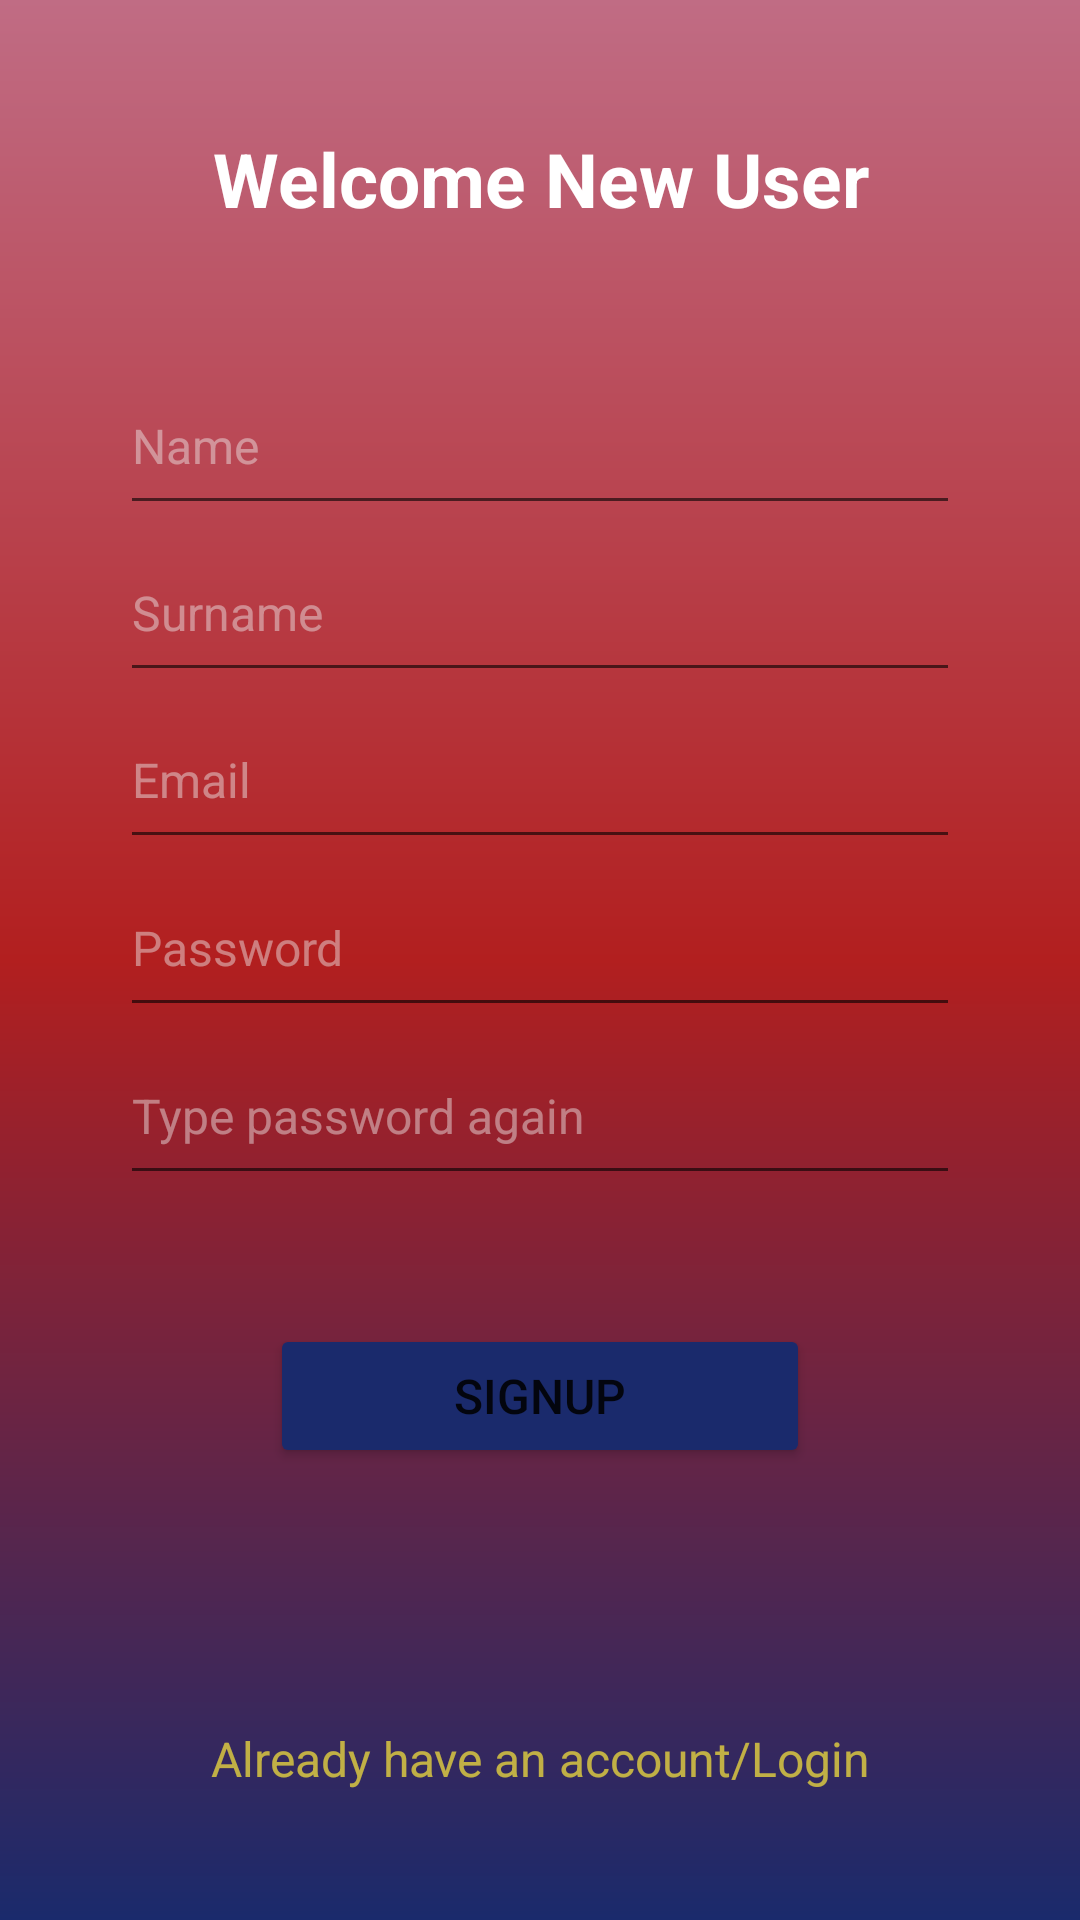

This screen was rendered from an Android layout file. Write that file and the resources it references.
<!-- AndroidManifest.xml: application theme Theme.CyberShopKissv4 -->
<!-- res/layout/activity_signup.xml -->
<?xml version="1.0" encoding="utf-8"?>
<LinearLayout xmlns:android="http://schemas.android.com/apk/res/android"
    xmlns:app="http://schemas.android.com/apk/res-auto"
    xmlns:tools="http://schemas.android.com/tools"
    android:layout_width="match_parent"
    android:layout_height="match_parent"
    android:layout_weight="1"
    android:background="@drawable/gradient_backgroundz"
    android:orientation="vertical"
    android:weightSum="4"
    app:layout_constraintBottom_toBottomOf="parent"
    app:layout_constraintEnd_toEndOf="parent"
    app:layout_constraintStart_toStartOf="parent"
    tools:context=".SignupActivity">

    <LinearLayout
        android:layout_width="match_parent"
        android:layout_height="wrap_content"
        android:layout_weight="1"
        android:orientation="vertical"
        android:weightSum="1">

        <TextView
            android:layout_width="match_parent"
            android:layout_height="wrap_content"
            android:layout_weight="1"
            android:gravity="center"
            android:text="@string/signup_text"
            android:textColor="#FFFFFF"
            android:textSize="25dp"
            android:textStyle="bold" />
    </LinearLayout>

    <LinearLayout
        android:layout_width="match_parent"
        android:layout_height="wrap_content"
        android:layout_weight="1"
        android:orientation="vertical"
        android:weightSum="5">

        <EditText
            android:id="@+id/get_name_signup"
            android:layout_width="match_parent"
            android:layout_height="0dp"
            android:layout_marginLeft="40dp"
            android:layout_marginRight="40dp"
            android:layout_weight="1"
            android:hint="Name"
            android:textColor="#ffffff"
            android:textColorHint="@color/colorHintGrey"
            android:textSize="16sp" />

        <EditText
            android:id="@+id/get_surname_signup"
            android:layout_width="match_parent"
            android:layout_height="0dp"
            android:layout_marginLeft="40dp"
            android:layout_marginRight="40dp"
            android:layout_weight="1"
            android:hint="Surname"
            android:textColor="#ffffff"
            android:textColorHint="@color/colorHintGrey"
            android:textSize="16sp" />

        <EditText
            android:id="@+id/get_email_signup"
            android:layout_width="match_parent"
            android:layout_height="0dp"
            android:layout_marginLeft="40dp"
            android:layout_marginRight="40dp"
            android:layout_weight="1"
            android:hint="Email"
            android:inputType="textEmailAddress"
            android:textColor="#ffffff"
            android:textColorHint="@color/colorHintGrey"
            android:textSize="16sp" />

        <EditText
            android:id="@+id/get_pass_signup"
            android:layout_width="match_parent"
            android:layout_height="0dp"
            android:layout_marginLeft="40dp"
            android:layout_marginRight="40dp"
            android:layout_weight="1"
            android:hint="Password"
            android:inputType="textPassword"
            android:textColor="#ffffff"
            android:textColorHint="@color/colorHintGrey"
            android:textSize="16sp" />

        <EditText
            android:id="@+id/get_pass2_signup"
            android:layout_width="match_parent"
            android:layout_height="0dp"
            android:layout_marginLeft="40dp"
            android:layout_marginRight="40dp"
            android:layout_weight="1"
            android:hint="Type password again"
            android:inputType="textPassword"
            android:textColor="#ffffff"
            android:textColorHint="@color/colorHintGrey"
            android:textSize="16sp" />

    </LinearLayout>

    <LinearLayout
        android:layout_width="match_parent"
        android:layout_height="wrap_content"
        android:layout_weight="1"
        android:gravity="center|center_horizontal"
        android:orientation="vertical"
        android:weightSum="1">

        <Button
            android:id="@+id/buttonSignup"
            android:layout_width="180dp"
            android:layout_height="wrap_content"
            android:layout_gravity="center_horizontal"
            android:backgroundTint="@color/cyberButtonElectricBlue"
            android:gravity="center|center_vertical"
            android:text="@string/signup_button"
            android:textSize="16sp" />
    </LinearLayout>

    <LinearLayout
        android:layout_width="match_parent"
        android:layout_height="wrap_content"
        android:layout_weight="1"
        android:orientation="vertical"
        android:weightSum="2">

        <TextView
            android:id="@+id/loginBack"
            android:layout_width="match_parent"
            android:layout_height="wrap_content"
            android:layout_weight="2"
            android:gravity="center"
            android:text="Already have an account/Login"
            android:textColor="#B2FFEB3B"
            android:textSize="16sp" />
    </LinearLayout>
</LinearLayout>
<!-- resources referenced by this layout -->
<resources>
  <color name="colorHintGrey">#7AECE6E6</color>
  <color name="cyberButtonElectricBlue">#1a2a6c</color>
  <!-- drawable gradient_backgroundz (drawable) -->
  <?xml version="1.0" encoding="utf-8"?>
  <shape xmlns:android="http://schemas.android.com/apk/res/android" android:shape="rectangle" >
  
      <gradient
          android:angle="90"
          android:endColor="@color/cyberEnd"
          android:centerColor="@color/cyberMiddle"
          android:startColor="@color/cyberStart"
          android:type="linear" />
  
  </shape>
  <string name="signup_button">Signup</string>
  <string name="signup_text">Welcome New User</string>
  <style name="Theme.CyberShopKissv4" parent="Theme.MaterialComponents.DayNight.DarkActionBar">
          
          <item name="colorPrimary">@color/cyberButtonElectricBlue</item>         
          <item name="colorPrimaryVariant">#334291</item>  
          <item name="colorOnPrimary">@color/white</item>            
          
          <item name="colorSecondary">@color/purple_500</item>
          <item name="colorSecondaryVariant">@color/purple_200</item>
          <item name="colorOnSecondary">@color/black</item>
          
          <item name="android:statusBarColor">?attr/colorPrimaryVariant</item>
          
      </style>
  <color name="cyberEnd">#C06C84</color>
  <color name="cyberMiddle">#b21f1f</color>
  <color name="cyberStart">#1a2a6c</color>
  <color name="white">#FFFFFFFF</color>
  <color name="purple_500">#FF6200EE</color>
  <color name="purple_200">#FFBB86FC</color>
  <color name="black">#FF000000</color>
</resources>
